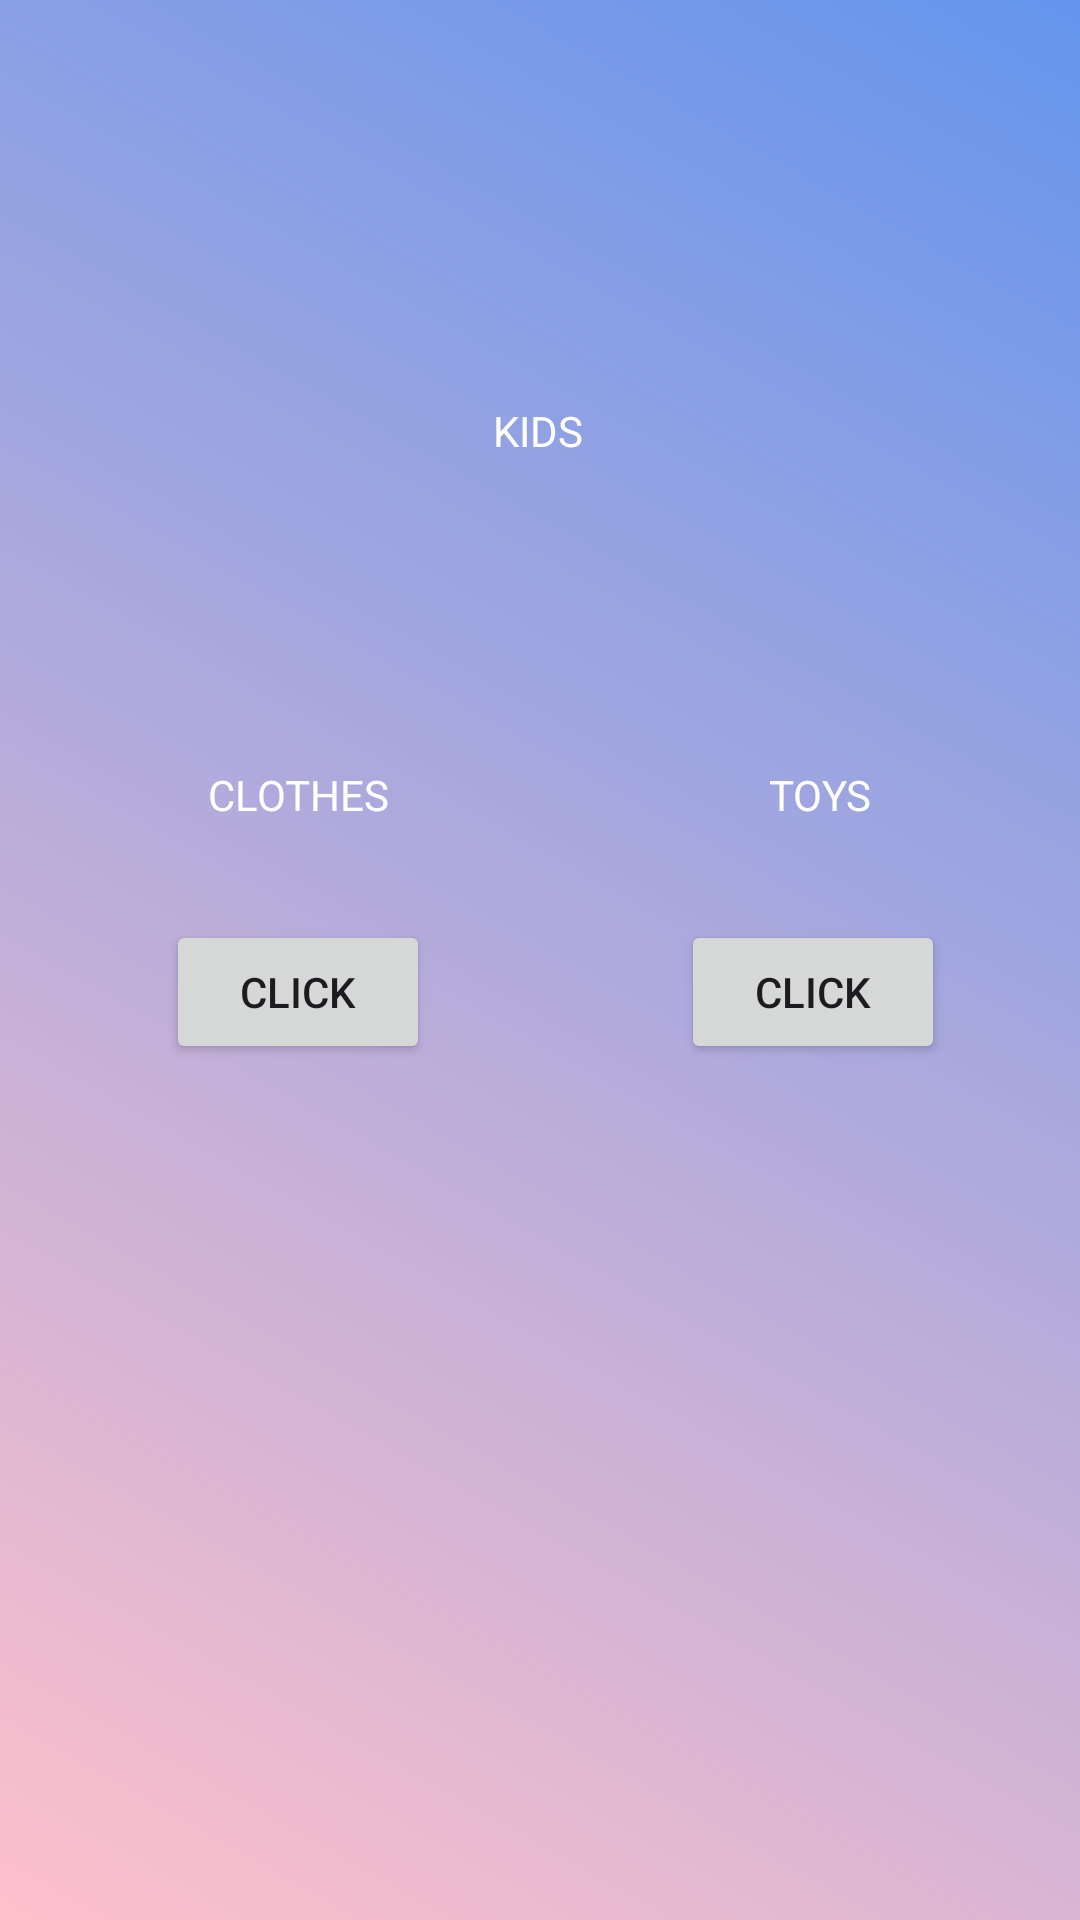

Reconstruct the res/layout file that produces this screen, plus the resources it refers to.
<!-- AndroidManifest.xml: application theme Theme.AidAtlas -->
<!-- res/layout/activity_kids.xml -->
<?xml version="1.0" encoding="utf-8"?>
<androidx.constraintlayout.widget.ConstraintLayout xmlns:android="http://schemas.android.com/apk/res/android"
    xmlns:app="http://schemas.android.com/apk/res-auto"
    xmlns:tools="http://schemas.android.com/tools"
    android:layout_width="match_parent"
    android:layout_height="match_parent"
    android:background="@drawable/gradient_background"
    tools:context=".KidsActivity">

    <TextView
        android:id="@+id/tv1"
        android:layout_width="wrap_content"
        android:layout_height="wrap_content"
        android:text="KIDS"
        android:textColor="#FFFFFF"
        app:layout_constraintBottom_toBottomOf="parent"
        app:layout_constraintEnd_toEndOf="parent"
        app:layout_constraintHorizontal_bias="0.498"
        app:layout_constraintStart_toStartOf="parent"
        app:layout_constraintTop_toTopOf="parent"
        app:layout_constraintVertical_bias="0.216" />

    <TextView
        android:id="@+id/tv2"
        android:layout_width="wrap_content"
        android:layout_height="wrap_content"
        android:text="CLOTHES"
        android:textColor="#FFFFFF"
        app:layout_constraintBottom_toBottomOf="parent"
        app:layout_constraintEnd_toEndOf="parent"
        app:layout_constraintHorizontal_bias="0.232"
        app:layout_constraintStart_toStartOf="parent"
        app:layout_constraintTop_toTopOf="parent"
        app:layout_constraintVertical_bias="0.411" />

    <TextView
        android:id="@+id/tv3"
        android:layout_width="wrap_content"
        android:layout_height="wrap_content"
        android:text="TOYS"
        android:textColor="#FFFFFF"
        app:layout_constraintBottom_toBottomOf="parent"
        app:layout_constraintEnd_toEndOf="parent"
        app:layout_constraintHorizontal_bias="0.787"
        app:layout_constraintStart_toStartOf="parent"
        app:layout_constraintTop_toTopOf="parent"
        app:layout_constraintVertical_bias="0.411" />

    <Button
        android:id="@+id/b1"
        android:layout_width="wrap_content"
        android:layout_height="wrap_content"
        android:text="Click"
        app:layout_constraintBottom_toBottomOf="parent"
        app:layout_constraintEnd_toEndOf="parent"
        app:layout_constraintHorizontal_bias="0.203"
        app:layout_constraintStart_toStartOf="parent"
        app:layout_constraintTop_toTopOf="parent"
        app:layout_constraintVertical_bias="0.518" />

    <Button
        android:id="@+id/b2"
        android:layout_width="wrap_content"
        android:layout_height="wrap_content"
        android:text="Click"
        app:layout_constraintBottom_toBottomOf="parent"
        app:layout_constraintEnd_toEndOf="parent"
        app:layout_constraintHorizontal_bias="0.834"
        app:layout_constraintStart_toStartOf="parent"
        app:layout_constraintTop_toTopOf="parent"
        app:layout_constraintVertical_bias="0.518" />
</androidx.constraintlayout.widget.ConstraintLayout>
<!-- resources referenced by this layout -->
<resources>
  <!-- drawable gradient_background (drawable) -->
  <shape xmlns:android="http://schemas.android.com/apk/res/android">
      <gradient
          android:startColor="#FFC0CB"
          android:endColor="#6495ED"
          android:type="linear"
          android:angle="45"/>
  </shape>
  <style name="Theme.AidAtlas" parent="Base.Theme.AidAtlas" />
  <style name="Base.Theme.AidAtlas" parent="Theme.Material3.DayNight.NoActionBar">
          
          
      </style>
</resources>
